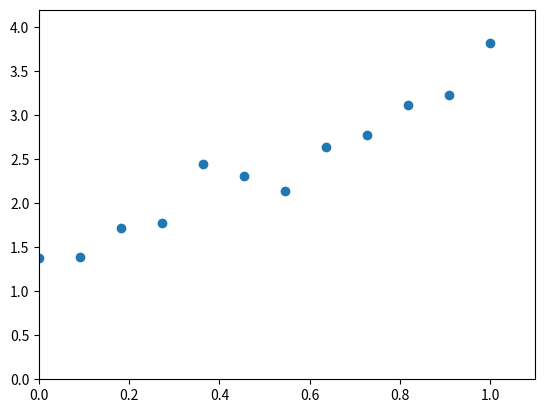
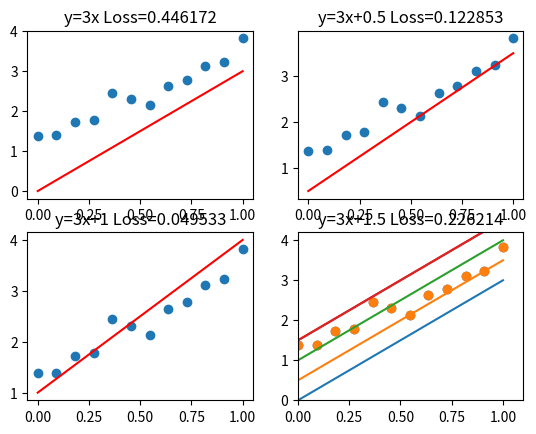

Recreate these plots in Python, in order.
import numpy as np
import matplotlib.pyplot as plt

def TargetFunction(x):
    y = 3*x + 1
    return y

def CreateSampleData(n):
    x = np.linspace(0,1,num=n)
    noise = np.random.uniform(-0.5,0.5,size=(n))
    print(noise)
    y = TargetFunction(x) + noise
    return x,y

def CostFunction(x,y,a,count):
    c = (a - y)**2
    loss = c.sum()/count/2
    return loss

def ShowResult(ax,x,y,a,loss,title):
    ax.scatter(x,y)
    ax.plot(x,a,'r')
    titles = str.format("{0} Loss={1:01f}",title,loss)
    ax.set_title(titles)
  
n=12
x,y=CreateSampleData(n)
plt.scatter(x,y)
plt.axis([0,1.1,0,4.2])
plt.show()

fig,((ax1,ax2),(ax3,ax4))=plt.subplots(2,2)
a1 = 3*x
loss1 = CostFunction(x,y,a1,n)
ShowResult(ax1,x,y,a1,loss1,"y=3x")
a2 = 3*x+0.5
loss2 = CostFunction(x,y,a2,n)
ShowResult(ax2,x,y,a2,loss2,"y=3x+0.5")
a3 = 3*x+1
loss3 = CostFunction(x,y,a3,n)
ShowResult(ax3,x,y,a3,loss3,"y=3x+1")
a4 = 3*x+1.5
loss4 = CostFunction(x,y,a4,n)
ShowResult(ax4,x,y,a4,loss4,"y=3x+1.5")
plt.show()


plt.scatter(x,y)
plt.axis([0,1.1,0,4.2])
a1 = 3*x
loss1 = CostFunction(x,y,a1,n)
plt.plot(x,a1)

a2 = 3*x+0.5
loss2 = CostFunction(x,y,a2,n)
plt.plot(x,a2)

a3 = 3*x+1
loss3 = CostFunction(x,y,a3,n)
plt.plot(x,a3)

a4 = 3*x+1.5
loss4 = CostFunction(x,y,a4,n)
plt.plot(x,a4)
plt.show()
